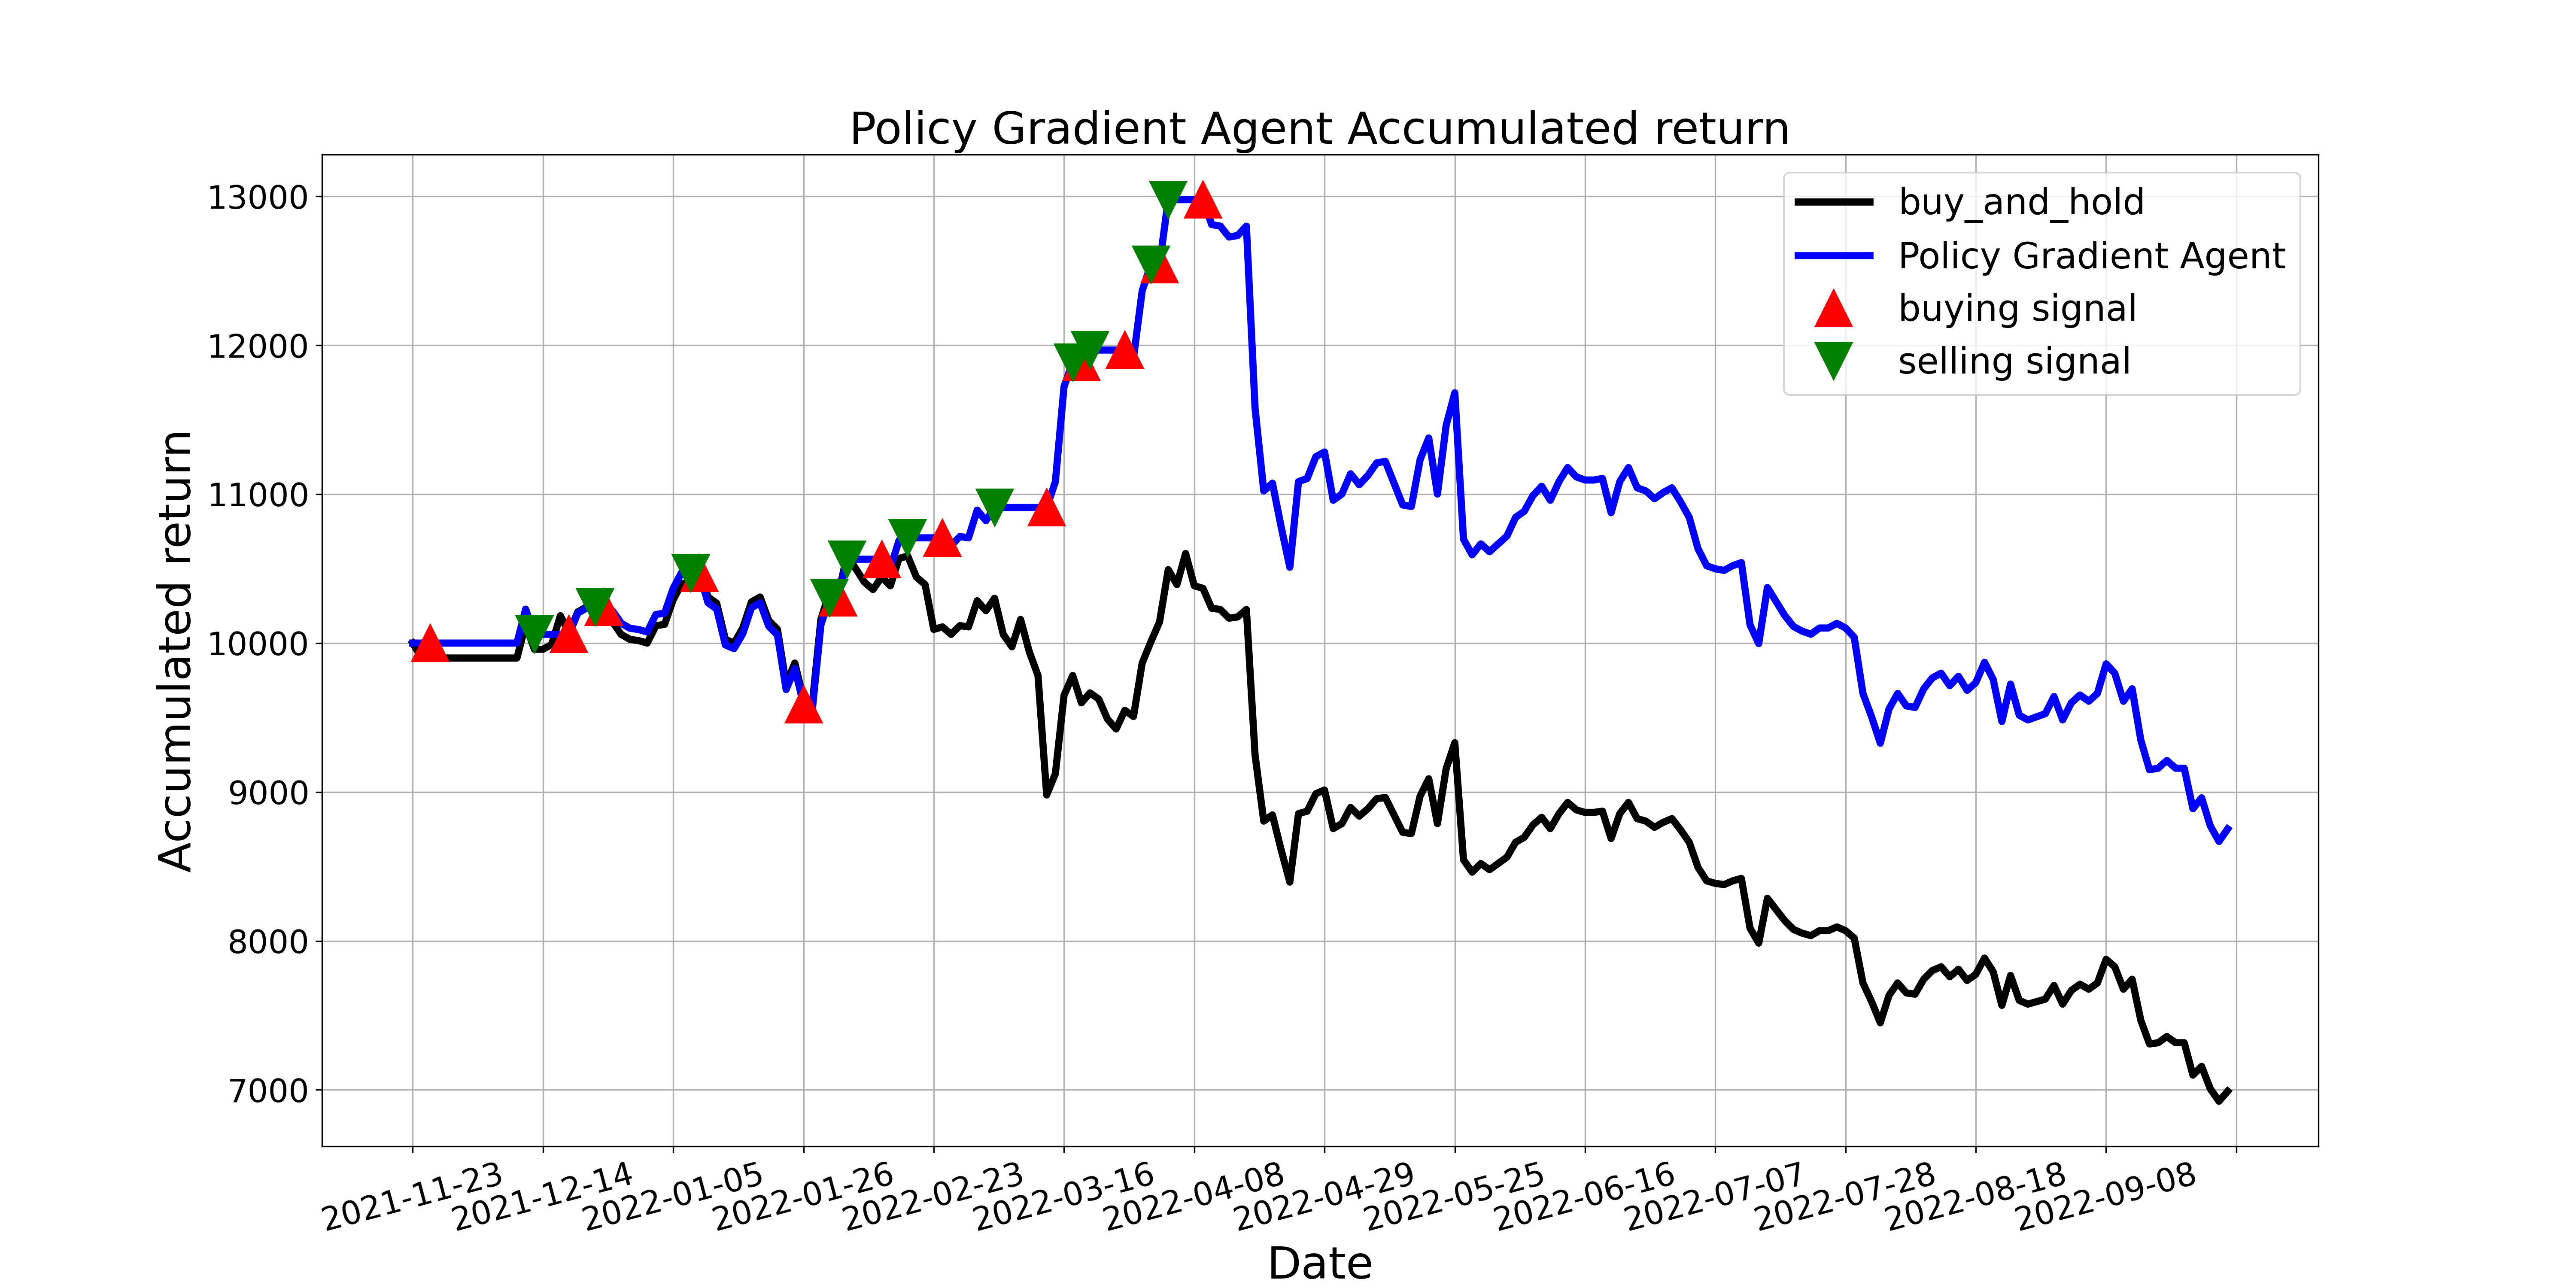

The data file committed next to this chart (first rows):
, tradeDate, B&H, action, operation, return
0, 2021-11-23, 10000, 0, 0, 10000
1, 2021-11-24, 9900, 2, 0, 10000
2, 2021-11-25, 9900, 1, 1, 10000
3, 2021-11-26, 9900, 2, 0, 10000
4, 2021-11-29, 9900, 1, 0, 10000
5, 2021-11-30, 9900, 2, 0, 10000
6, 2021-12-01, 9900, 1, 0, 10000
7, 2021-12-02, 9900, 0, 0, 10000
8, 2021-12-03, 9900, 0, 0, 10000
9, 2021-12-06, 9900, 2, 0, 10000
10, 2021-12-07, 9900, 0, 0, 10000
11, 2021-12-08, 9900, 1, 0, 10000
12, 2021-12-09, 9900, 0, 0, 10000
13, 2021-12-10, 10125, 0, 0, 10228
14, 2021-12-13, 9958, 2, 2, 10059
15, 2021-12-14, 9958, 0, 0, 10059
16, 2021-12-15, 9992, 2, 0, 10059
17, 2021-12-16, 10184, 0, 0, 10059
18, 2021-12-17, 10067, 1, 1, 10059
19, 2021-12-20, 10209, 0, 0, 10201
20, 2021-12-21, 10242, 1, 0, 10234
21, 2021-12-22, 10251, 2, 2, 10243
22, 2021-12-23, 10167, 1, 1, 10243
23, 2021-12-24, 10142, 2, 0, 10218
24, 2021-12-27, 10059, 1, 0, 10133
25, 2021-12-28, 10025, 2, 0, 10100
26, 2021-12-29, 10017, 0, 0, 10091
27, 2021-12-30, 10000, 2, 0, 10074
28, 2021-12-31, 10117, 0, 0, 10192
29, 2022-01-04, 10125, 1, 0, 10201
30, 2022-01-05, 10293, 0, 0, 10369
31, 2022-01-06, 10401, 1, 0, 10479
32, 2022-01-07, 10393, 2, 2, 10470
33, 2022-01-10, 10510, 1, 1, 10470
34, 2022-01-11, 10309, 2, 0, 10270
35, 2022-01-12, 10268, 0, 0, 10229
36, 2022-01-13, 10025, 2, 0, 9988
37, 2022-01-14, 10000, 0, 0, 9963
38, 2022-01-17, 10100, 1, 0, 10062
39, 2022-01-18, 10276, 0, 0, 10237
40, 2022-01-19, 10309, 1, 0, 10270
41, 2022-01-20, 10150, 2, 0, 10112
42, 2022-01-21, 10092, 1, 0, 10054
43, 2022-01-24, 9724, 2, 0, 9688
44, 2022-01-25, 9866, 0, 0, 9829
45, 2022-01-26, 9624, 1, 1, 9588
46, 2022-01-27, 9582, 0, 0, 9547
47, 2022-01-28, 10159, 1, 0, 10121
48, 2022-02-07, 10343, 2, 2, 10305
49, 2022-02-08, 10326, 1, 1, 10305
50, 2022-02-09, 10585, 2, 2, 10563
51, 2022-02-10, 10502, 0, 0, 10563
52, 2022-02-11, 10410, 2, 0, 10563
53, 2022-02-14, 10359, 0, 0, 10563
54, 2022-02-15, 10443, 1, 1, 10563
55, 2022-02-16, 10385, 2, 0, 10504
56, 2022-02-17, 10568, 1, 0, 10690
57, 2022-02-18, 10585, 2, 2, 10707
58, 2022-02-21, 10443, 0, 0, 10707
59, 2022-02-22, 10393, 2, 0, 10707
... 150 more rows
